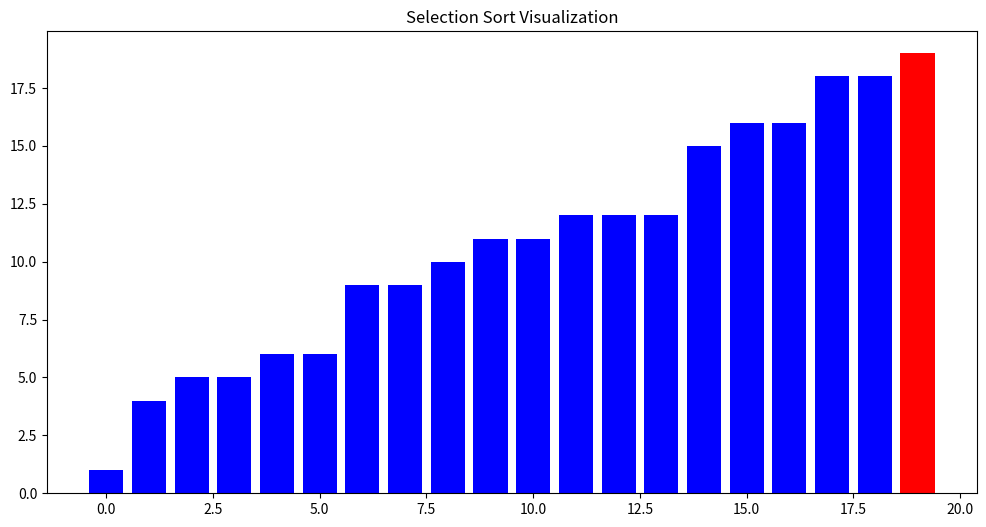

Here is the Python script that generated this plot:
import matplotlib.pyplot as plt
import random, time

def selection_sort(arr):
    """Visualizes selection sort."""
    for i in range(len(arr)):
        # Find index of min element in unsorted part.
        min_idx = min(range(i, len(arr)), key=arr.__getitem__)
        # Swap current with min.
        arr[i], arr[min_idx] = arr[min_idx], arr[i]
        plt.clf()
        # Highlight current and min.
        colors = ['blue'] * len(arr)
        colors[i], colors[min_idx] = 'green', 'red'
        plt.bar(range(len(arr)), arr, color=colors)
        plt.title("Selection Sort Visualization")
        plt.pause(0.001)
        time.sleep(0.01)

if __name__ == "__main__":
    # Generate random array.
    arr = random.choices(range(1, 20), k=20)
    plt.figure(figsize=(12, 6))
    selection_sort(arr)
    plt.show()
    print("Sorted Array : ", arr)
